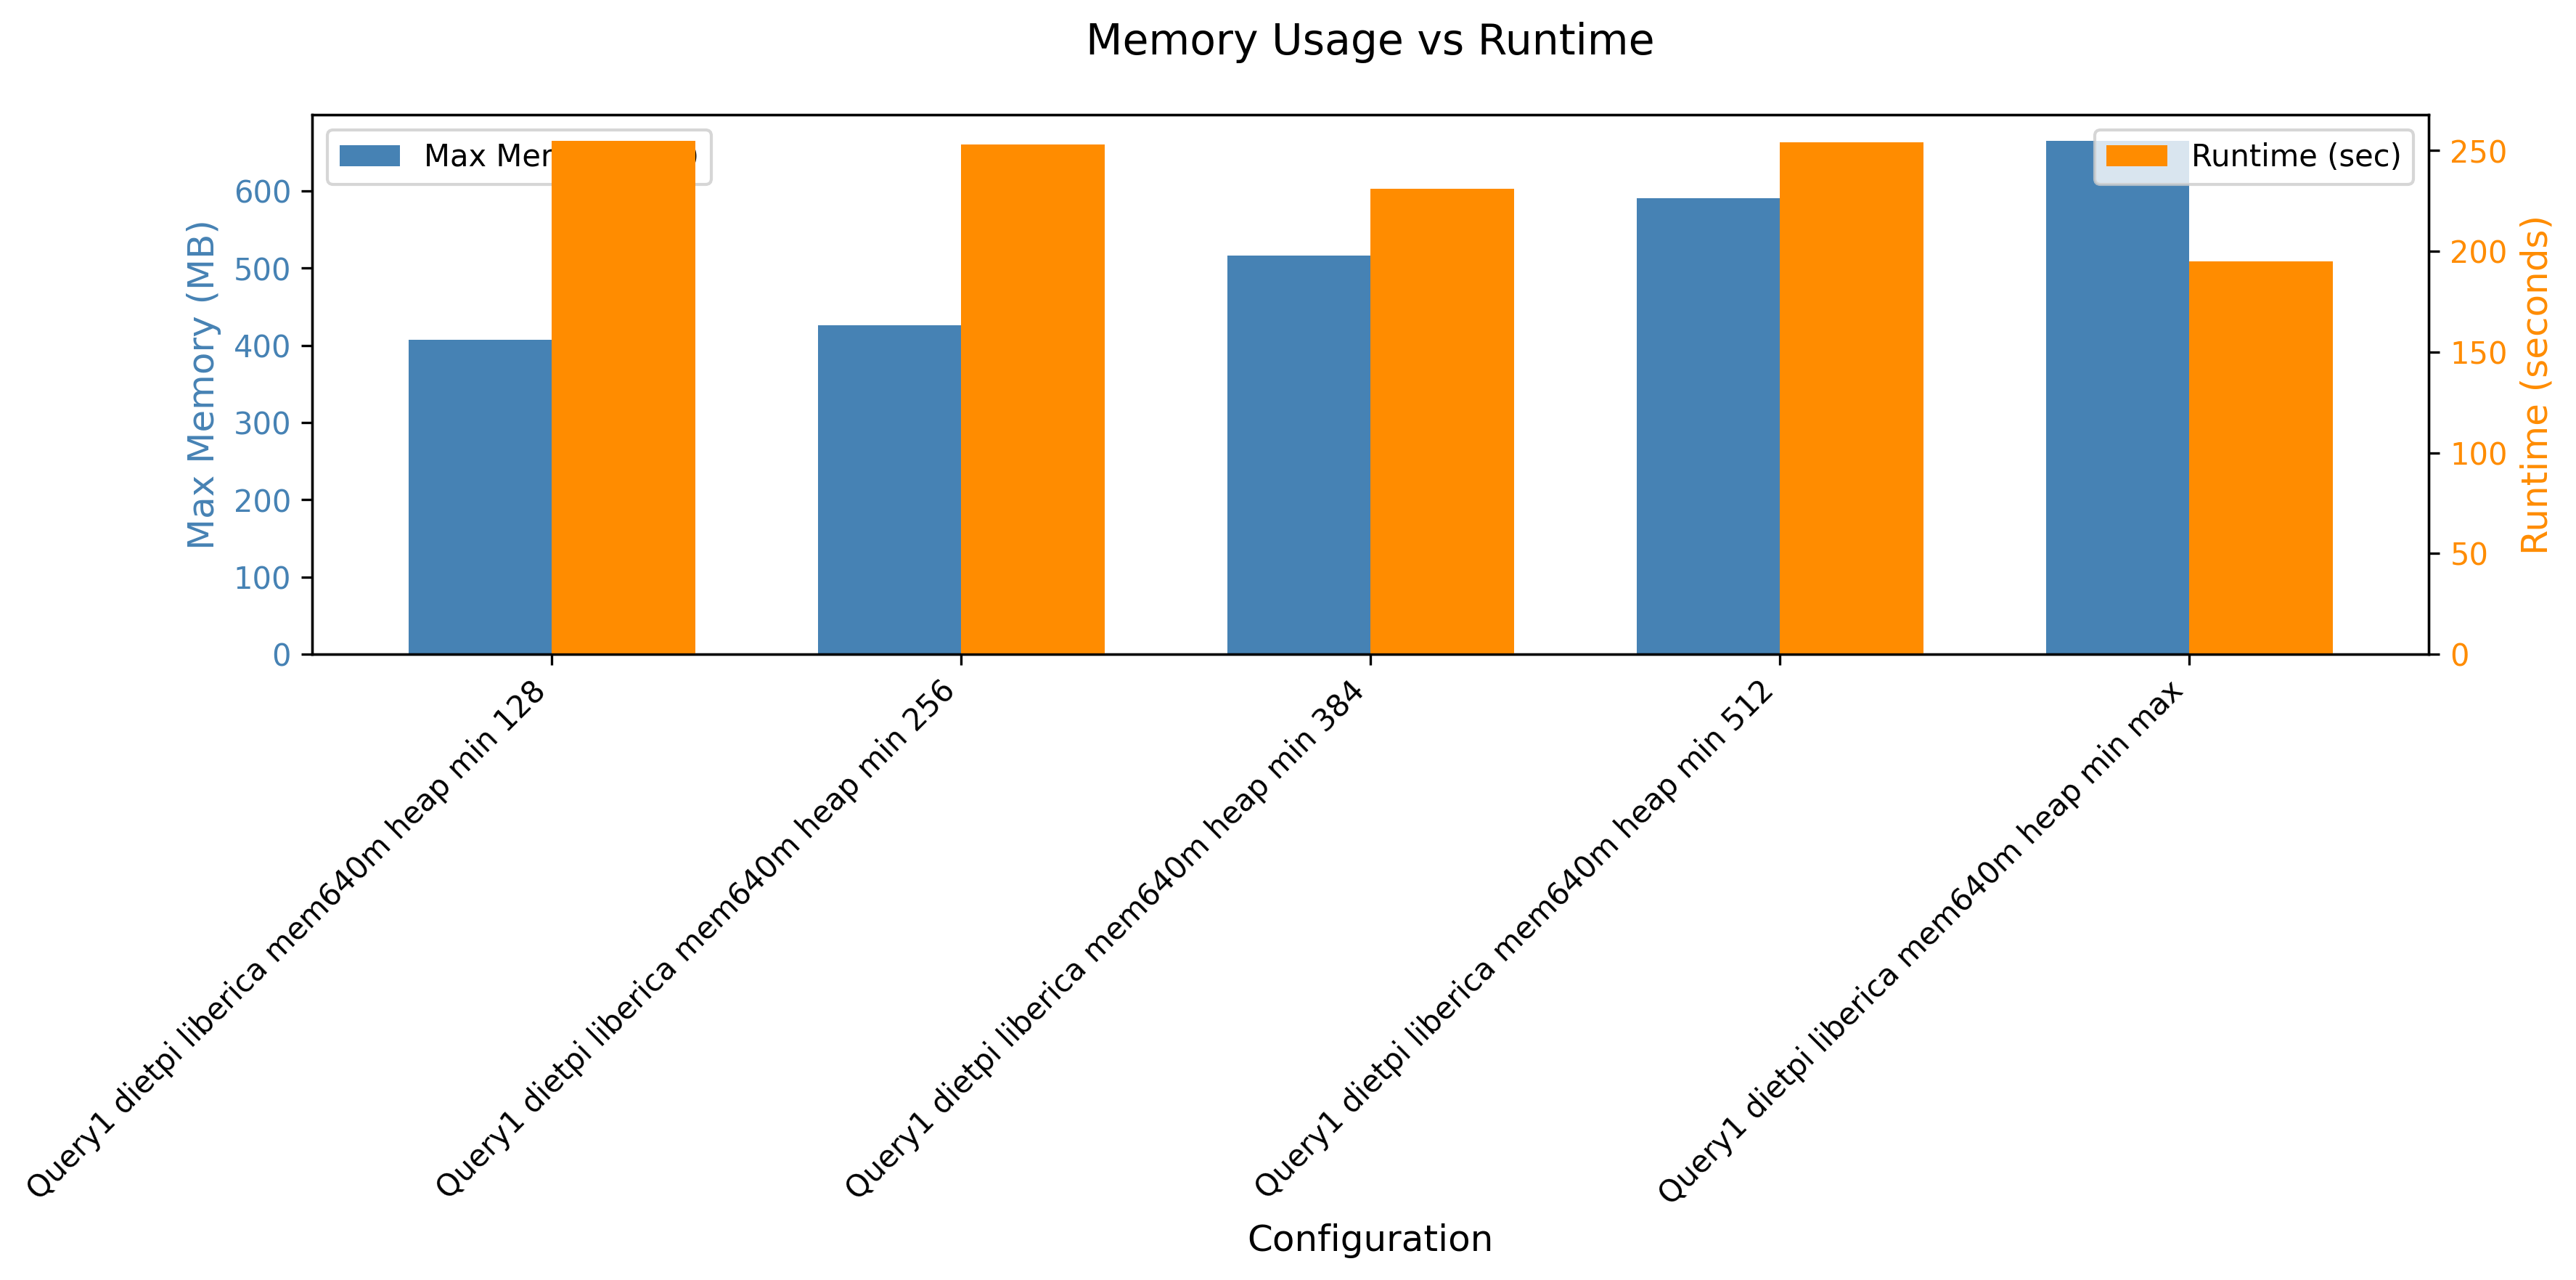

Values plotted in this chart, from the file beside it:
header, maxmem, runtime
Query1 dietpi liberica mem640m heap min …, 416696, 255
Query1 dietpi liberica mem640m heap min …, 436800, 253
Query1 dietpi liberica mem640m heap min …, 528452, 231
Query1 dietpi liberica mem640m heap min …, 604576, 254
Query1 dietpi liberica mem640m heap min …, 681424, 195
